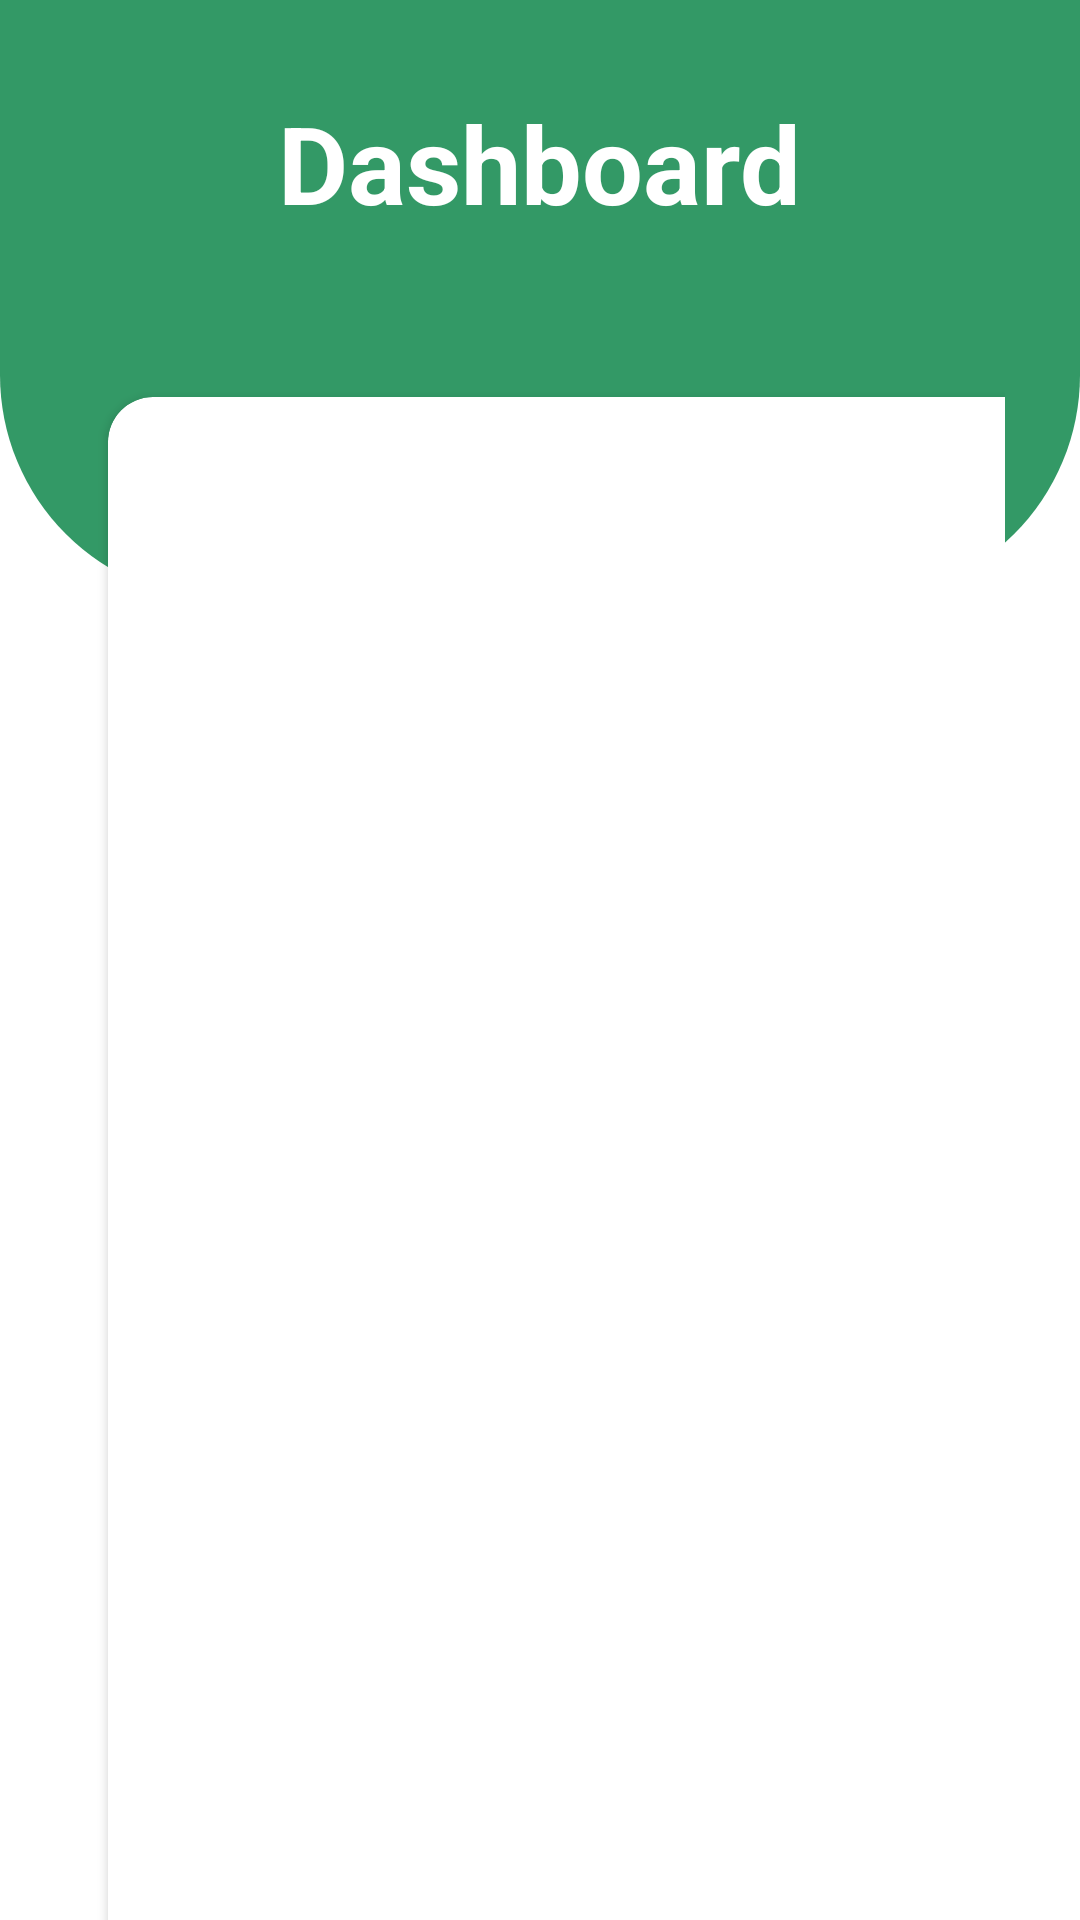

Android layout source for this screen:
<!-- AndroidManifest.xml: application theme Theme.AdditionalTransactions -->
<!-- res/layout/activity_main.xml -->
<?xml version="1.0" encoding="utf-8"?>
<RelativeLayout xmlns:android="http://schemas.android.com/apk/res/android"
    xmlns:app="http://schemas.android.com/apk/res-auto"
    xmlns:tools="http://schemas.android.com/tools"
    android:layout_width="match_parent"
    android:layout_height="match_parent"
    tools:context=".MainActivity" >
    <View
        android:id="@+id/top_view"
        android:layout_width="match_parent"
        android:layout_height="200dp"
        android:background="@drawable/bg_view"/>
<GridLayout
    android:layout_width="match_parent"
    android:layout_height="match_parent"
    android:rowCount="3"
    android:columnCount="2"
    android:layout_marginLeft="24dp"
    android:layout_marginRight="25dp"
    android:layout_marginTop="-80dp"
    android:layout_below="@id/top_view">

    <androidx.cardview.widget.CardView
        android:layout_width="150dp"
        android:layout_height="150dp"
        app:cardCornerRadius="15dp"
        android:layout_columnWeight="1"
        android:layout_rowWeight="1"
        android:layout_column="0"
        android:layout_row="0"
        android:layout_margin="12dp"
        app:cardMaxElevation="12dp">


        <LinearLayout
            android:id="@+id/homeDash"
            android:layout_width="match_parent"
            android:layout_height="match_parent"
            android:gravity="center"
            android:orientation="vertical">

            <ImageView
                android:layout_width="80dp"
                android:layout_height="80dp"
                android:layout_gravity="center_horizontal"
                android:src="@drawable/baseline_home_24" />

            <Button
                android:id="@+id/btnHm"
                android:layout_width="wrap_content"
                android:layout_height="wrap_content"
                android:layout_row="0"
                android:layout_column="0"
                android:background="#07FFFFFF"
                android:text="Home"
                android:textColor="#130D0D"
                android:textSize="18sp"
                android:textStyle="bold" />
        </LinearLayout>
    </androidx.cardview.widget.CardView>

    <androidx.cardview.widget.CardView
        android:layout_width="150dp"
        android:layout_height="150dp"
        app:cardCornerRadius="15dp"
        android:layout_columnWeight="1"
        android:layout_rowWeight="1"
        android:layout_column="1"
        android:layout_row="0"
        android:layout_margin="12dp"
        app:cardMaxElevation="12dp">
        <LinearLayout
            android:layout_width="match_parent"
            android:layout_height="match_parent"
            android:orientation="vertical"
            android:gravity="center">

            <ImageView
                android:layout_width="80dp"
                android:layout_height="80dp"
                android:src="@drawable/baseline_settings_24"
                android:layout_gravity="center_horizontal"
                />

            <Button
                android:id="@+id/btnSet"
                android:layout_width="wrap_content"
                android:layout_height="wrap_content"
                android:layout_row="0"
                android:layout_column="0"
                android:background="#07FFFFFF"
                android:backgroundTint="#878383"
                android:text="Settings"
                android:textColor="#130D0D"
                android:textSize="18sp"
                android:textStyle="bold" />
        </LinearLayout>
    </androidx.cardview.widget.CardView>
    <androidx.cardview.widget.CardView
        android:layout_width="150dp"
        android:layout_height="150dp"
        app:cardCornerRadius="15dp"
        android:layout_columnWeight="1"
        android:layout_rowWeight="1"
        android:layout_column="0"
        android:layout_row="1"
        android:layout_margin="12dp"
        app:cardMaxElevation="12dp">
        <LinearLayout
            android:layout_width="match_parent"
            android:layout_height="match_parent"
            android:orientation="vertical"
            android:gravity="center">

            <ImageView
                android:layout_width="80dp"
                android:layout_height="80dp"
                android:src="@drawable/baseline_people_24"
                android:layout_gravity="center_horizontal"
                />

            <Button
                android:id="@+id/btnSearch"
                android:layout_width="wrap_content"
                android:layout_height="wrap_content"
                android:layout_row="0"
                android:layout_column="0"
                android:background="#07FFFFFF"
                android:backgroundTint="#878383"
                android:text="About Us"
                android:textColor="#130D0D"
                android:textSize="18sp"
                android:textStyle="bold" />
        </LinearLayout>
    </androidx.cardview.widget.CardView>
    <androidx.cardview.widget.CardView
        android:layout_width="150dp"
        android:layout_height="150dp"
        app:cardCornerRadius="15dp"
        android:layout_columnWeight="1"
        android:layout_rowWeight="1"
        android:layout_column="1"
        android:layout_row="1"
        android:layout_margin="12dp"
        app:cardMaxElevation="12dp">
        <LinearLayout
            android:layout_width="match_parent"
            android:layout_height="match_parent"
            android:orientation="vertical"
            android:gravity="center">

            <ImageView
                android:layout_width="80dp"
                android:layout_height="80dp"
                android:src="@drawable/baseline_person_24"
                android:layout_gravity="center_horizontal"
                />

            <Button
                android:id="@+id/btnProf"
                android:layout_width="wrap_content"
                android:layout_height="wrap_content"
                android:layout_row="0"
                android:layout_column="0"
                android:background="#07FFFFFF"
                android:backgroundTint="#878383"
                android:text="Profile"
                android:textColor="#130D0D"
                android:textSize="18sp"
                android:textStyle="bold" />
        </LinearLayout>
    </androidx.cardview.widget.CardView>
    <androidx.cardview.widget.CardView
        android:layout_width="150dp"
        android:layout_height="150dp"
        app:cardCornerRadius="15dp"
        android:layout_columnWeight="1"
        android:layout_rowWeight="1"
        android:layout_column="0"
        android:layout_row="2"
        android:layout_margin="12dp"
        app:cardMaxElevation="12dp">
        <LinearLayout
            android:layout_width="match_parent"
            android:layout_height="match_parent"
            android:orientation="vertical"
            android:gravity="center">

            <ImageView
                android:layout_width="80dp"
                android:layout_height="80dp"
                android:src="@drawable/baseline_help_24"
                android:layout_gravity="center_horizontal"
                />

            <Button
                android:id="@+id/btnCon"
                android:layout_width="wrap_content"
                android:layout_height="wrap_content"
                android:layout_row="0"
                android:layout_column="0"
                android:background="#07FFFFFF"
                android:backgroundTint="#878383"
                android:text="Contact"
                android:textColor="#130D0D"
                android:textSize="18sp"
                android:textStyle="bold" />
        </LinearLayout>
    </androidx.cardview.widget.CardView>
    <androidx.cardview.widget.CardView
        android:layout_width="150dp"
        android:layout_height="150dp"
        app:cardCornerRadius="15dp"
        android:layout_columnWeight="1"
        android:layout_rowWeight="1"
        android:layout_column="1"
        android:layout_row="2"
        android:layout_margin="12dp"
        app:cardMaxElevation="12dp">
        <LinearLayout
            android:layout_width="match_parent"
            android:layout_height="match_parent"
            android:orientation="vertical"
            android:gravity="center">

            <ImageView
                android:layout_width="80dp"
                android:layout_height="80dp"
                android:src="@drawable/baseline_logout_24"
                android:layout_gravity="center_horizontal"
                />

            <Button
                android:id="@+id/btnLout"
                android:layout_width="wrap_content"
                android:layout_height="wrap_content"
                android:layout_row="0"
                android:layout_column="0"
                android:background="#07FFFFFF"
                android:backgroundTint="#878383"
                android:text="Logout"
                android:textColor="#130D0D"
                android:textSize="18sp"
                android:textStyle="bold" />
        </LinearLayout>
    </androidx.cardview.widget.CardView>


</GridLayout>

    <TextView
        android:id="@+id/textView"
        android:layout_width="wrap_content"
        android:layout_height="wrap_content"
        android:text="Dashboard"
        android:textColor="@color/white"
        android:textSize="36sp"
        android:textStyle="bold"
        android:layout_centerHorizontal="true"
        android:layout_marginTop="30dp"/>
</RelativeLayout>
<!-- resources referenced by this layout -->
<resources>
  <color name="white">#FFFFFFFF</color>
  <!-- drawable baseline_help_24 (drawable) -->
  <vector android:autoMirrored="true" android:height="24dp"
      android:tint="#339966" android:viewportHeight="24"
      android:viewportWidth="24" android:width="24dp" xmlns:android="http://schemas.android.com/apk/res/android">
      <path android:fillColor="@android:color/white" android:pathData="M12,2C6.48,2 2,6.48 2,12s4.48,10 10,10 10,-4.48 10,-10S17.52,2 12,2zM13,19h-2v-2h2v2zM15.07,11.25l-0.9,0.92C13.45,12.9 13,13.5 13,15h-2v-0.5c0,-1.1 0.45,-2.1 1.17,-2.83l1.24,-1.26c0.37,-0.36 0.59,-0.86 0.59,-1.41 0,-1.1 -0.9,-2 -2,-2s-2,0.9 -2,2L8,9c0,-2.21 1.79,-4 4,-4s4,1.79 4,4c0,0.88 -0.36,1.68 -0.93,2.25z"/>
  </vector>
  <!-- drawable baseline_home_24 (drawable) -->
  <vector android:height="48dp" android:tint="#339966"
      android:viewportHeight="24" android:viewportWidth="24"
      android:width="48dp" xmlns:android="http://schemas.android.com/apk/res/android">
      <path android:fillColor="@android:color/white" android:pathData="M10,20v-6h4v6h5v-8h3L12,3 2,12h3v8z"/>
  </vector>
  <!-- drawable baseline_people_24 (drawable) -->
  <vector android:height="24dp" android:tint="#339966"
      android:viewportHeight="24" android:viewportWidth="24"
      android:width="24dp" xmlns:android="http://schemas.android.com/apk/res/android">
      <path android:fillColor="@android:color/white" android:pathData="M16,11c1.66,0 2.99,-1.34 2.99,-3S17.66,5 16,5c-1.66,0 -3,1.34 -3,3s1.34,3 3,3zM8,11c1.66,0 2.99,-1.34 2.99,-3S9.66,5 8,5C6.34,5 5,6.34 5,8s1.34,3 3,3zM8,13c-2.33,0 -7,1.17 -7,3.5L1,19h14v-2.5c0,-2.33 -4.67,-3.5 -7,-3.5zM16,13c-0.29,0 -0.62,0.02 -0.97,0.05 1.16,0.84 1.97,1.97 1.97,3.45L17,19h6v-2.5c0,-2.33 -4.67,-3.5 -7,-3.5z"/>
  </vector>
  <!-- drawable baseline_person_24 (drawable) -->
  <vector android:height="24dp" android:tint="#339966"
      android:viewportHeight="24" android:viewportWidth="24"
      android:width="24dp" xmlns:android="http://schemas.android.com/apk/res/android">
      <path android:fillColor="@android:color/white" android:pathData="M12,12c2.21,0 4,-1.79 4,-4s-1.79,-4 -4,-4 -4,1.79 -4,4 1.79,4 4,4zM12,14c-2.67,0 -8,1.34 -8,4v2h16v-2c0,-2.66 -5.33,-4 -8,-4z"/>
  </vector>
  <!-- drawable bg_view (drawable) -->
  <?xml version="1.0" encoding="utf-8"?>
  <shape xmlns:android="http://schemas.android.com/apk/res/android">
  
  
      <corners
          android:bottomRightRadius="75dp"
          android:bottomLeftRadius="75dp"/>
          <solid android:color="#339966"/>
  </shape>
  <style name="Theme.AdditionalTransactions" parent="Theme.MaterialComponents.DayNight.DarkActionBar">
          
          <item name="colorPrimary">@color/green</item>
          <item name="colorPrimaryVariant">@color/black</item>
          <item name="colorOnPrimary">@color/white</item>
          
          <item name="colorSecondary">@color/teal_200</item>
          <item name="colorSecondaryVariant">@color/teal_700</item>
          <item name="colorOnSecondary">@color/white</item>
          
          <item name="android:statusBarColor">?attr/colorPrimaryVariant</item>
          
      </style>
  <color name="green">#339966</color>
  <color name="black">#FF000000</color>
  <color name="teal_200">#FF03DAC5</color>
  <color name="teal_700">#FF018786</color>
</resources>
